Photos from the image-classification dataset "cropped" in the GitHub repository colbytse/MRI-image-classification. Its 2 classes are: neg, pos.

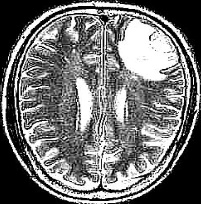
Label: pos

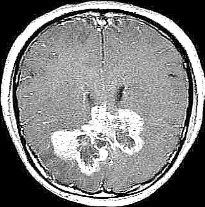
Label: pos

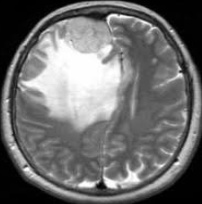
Label: pos

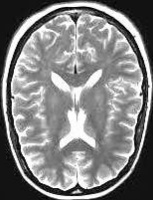
Label: neg

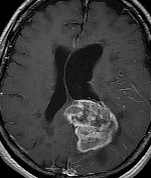
Label: pos

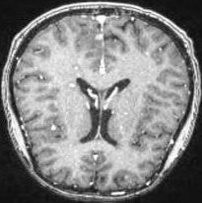
Label: neg
